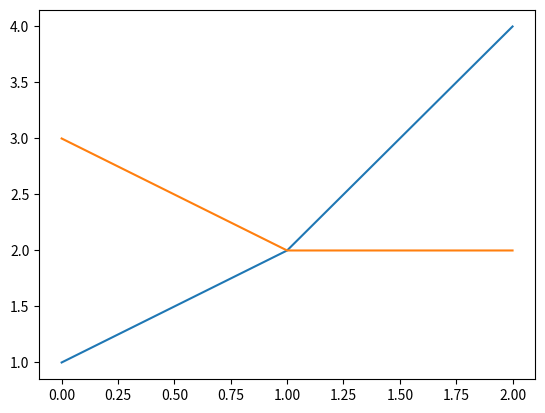

Write the Python code that produced this figure.
from matplotlib import pyplot as plt

plt.plot([1, 2, 4])
plt.plot([3, 2, 2])

plt.show(block=True)
